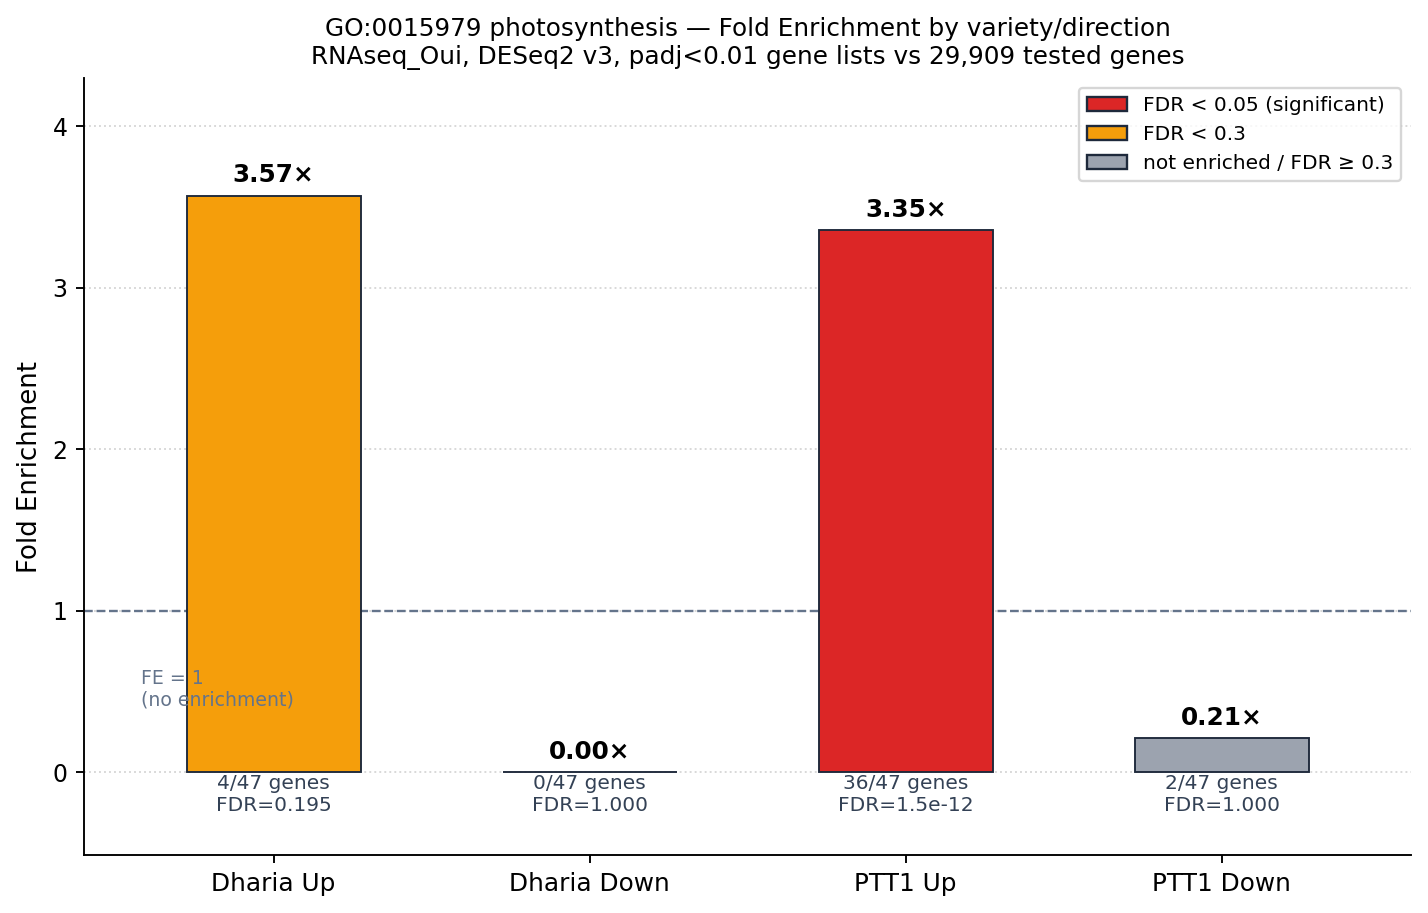

Source data for this figure (header and first rows):
group, k, n, K, N, FE, FDR
Dharia Up, 4, 713, 47, 29909, 3.57, 0.195
Dharia Down, 0, 178, 47, 29909, 0.0, 1.0
PTT1 Up, 36, 6830, 47, 29909, 3.354, 1.487e-12
PTT1 Down, 2, 6072, 47, 29909, 0.21, 1.0
